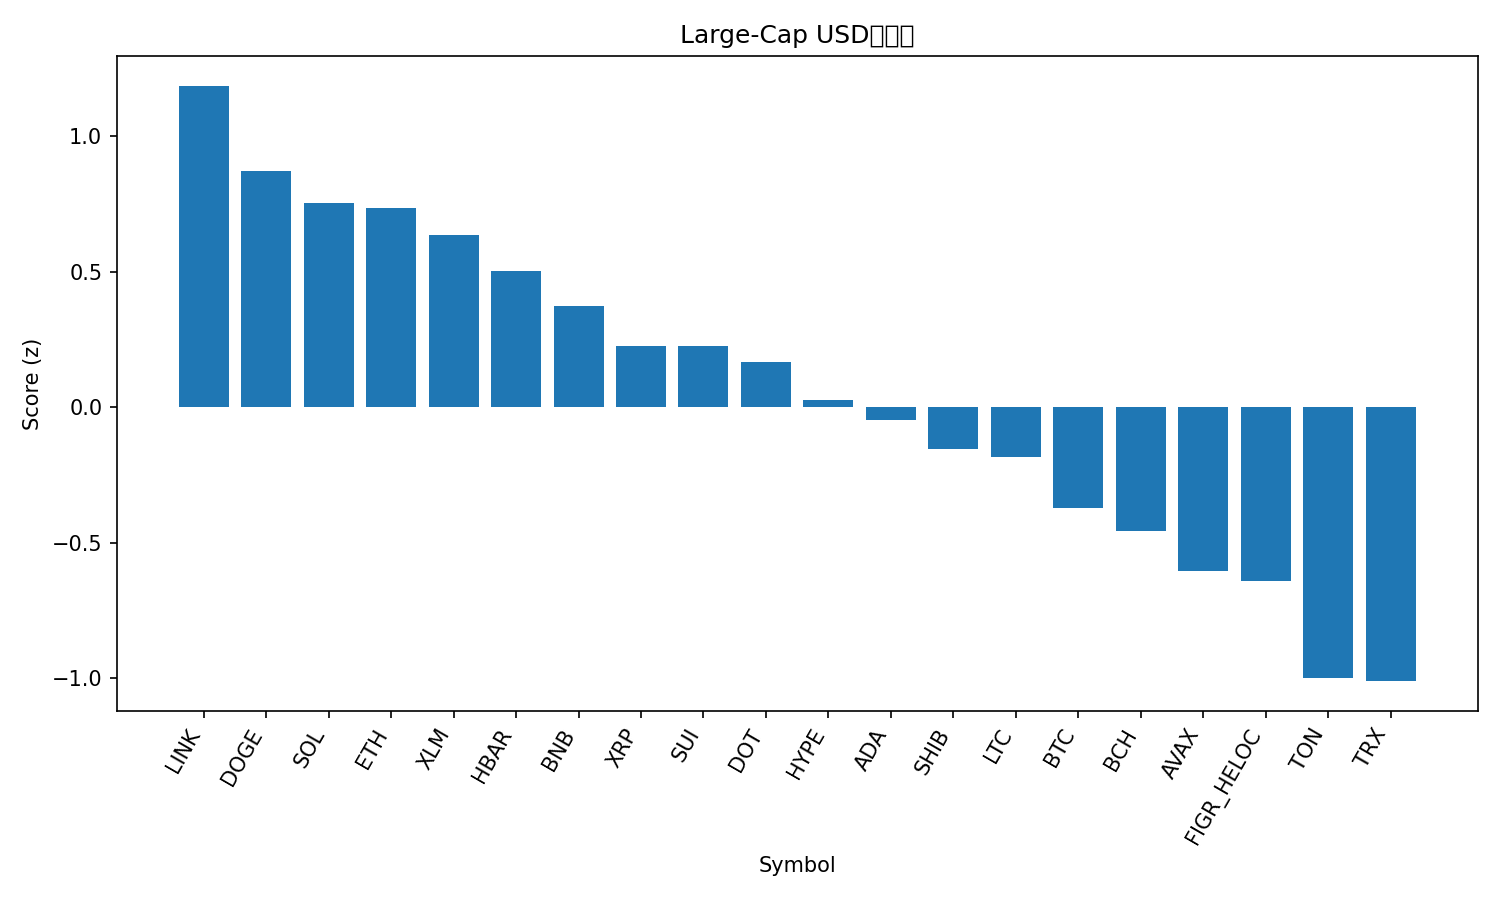

The data file committed next to this chart (first rows):
rank, name, symbol, price, pct_1h, pct_24h, pct_7d, pct_1h_vs_btc, pct_24h_vs_btc, pct_7d_vs_btc, market_cap_rank, market_cap, volume_usd, score
1, Chainlink, LINK, 24.88, 1.039, 4.732, 12.12, 0.6492, 3.325, 7.205, 13, 16819923076, 1145138843, 1.186
2, Dogecoin, DOGE, 0.2705, -0.00178, 8.142, 26.04, -0.3913, 6.735, 21.12, 8, 40742399801, 4219956681, 0.8704
3, Solana, SOL, 240.3, 0.4122, 5.595, 18.68, 0.0227, 4.189, 13.76, 5, 130284243261, 12830068150, 0.754
4, Ethereum, ETH, 4613, 0.8204, 4.17, 7.523, 0.4309, 2.764, 2.607, 2, 556101465005, 33158111174, 0.7331
5, Stellar, XLM, 0.3973, 1.004, 2.117, 10.76, 0.6143, 0.7098, 5.841, 20, 12596381077, 264204152, 0.6362
6, Hedera, HBAR, 0.244, 0.6496, 3.574, 12.72, 0.26, 2.167, 7.807, 25, 10327552806, 302332789, 0.5029
7, BNB, BNB, 916.8, 0.8512, 2.149, 7.917, 0.4617, 0.7418, 3.001, 6, 127661114328, 1329280417, 0.3729
8, XRP, XRP, 3.07, 0.7875, 1.584, 8.865, 0.398, 0.1771, 3.949, 3, 182592913467, 5564576624, 0.2272
9, Sui, SUI, 3.67, 0.7586, 1.856, 8.712, 0.3691, 0.4492, 3.795, 18, 13083490122, 1013627996, 0.2253
10, Polkadot, DOT, 4.26, 0.6712, 1.656, 11.88, 0.2817, 0.2492, 6.96, 34, 6469257312, 254032675, 0.1653
11, Hyperliquid, HYPE, 55.8, 0.4312, 1.268, 20.31, 0.04164, -0.1389, 15.39, 15, 15143236234, 787052761, 0.02751
12, Cardano, ADA, 0.9039, 0.4142, 2.576, 9.922, 0.02472, 1.169, 5.005, 11, 32925827766, 1678608212, -0.04639
13, Shiba Inu, SHIB, 1.359e-05, 0.09936, 4.191, 10.09, -0.2902, 2.784, 5.174, 30, 8020441039, 284487371, -0.1546
14, Litecoin, LTC, 117.7, 0.4155, 2.618, 4.696, 0.02595, 1.211, -0.2205, 26, 8959481732, 657058100, -0.184
15, Bitcoin, BTC, 116049, 0.3895, 1.407, 4.916, 0.0, 0.0, 0.0, 1, 2307749229097, 46296129990, -0.3712
16, Bitcoin Cash, BCH, 595.5, 0.6006, 0.9473, -2.914, 0.2111, -0.4594, -7.831, 23, 11871912182, 350709898, -0.4589
17, Avalanche, AVAX, 28.59, 0.3796, -1.541, 17.86, -0.009894, -2.947, 12.94, 22, 12072784211, 745810317, -0.6054
18, Figure Heloc, FIGR_HELOC, 1.032, 0.06845, 3.274, -0.1639, -0.3211, 1.868, -5.08, 19, 12772478693, 54721891, -0.6408
19, Toncoin, TON, 3.2, 0.1095, 0.3714, 3.613, -0.28, -1.035, -1.304, 29, 8223620029, 160210111, -1.001
20, TRON, TRX, 0.3497, -0.06522, 1.22, 5.726, -0.4547, -0.1867, 0.8098, 10, 33124172057, 673211022, -1.011
21, Cronos, CRO, 0.2559, 0.4229, -2.266, -3.983, 0.03335, -3.673, -8.899, 28, 8583589645, 67311204, -1.285
